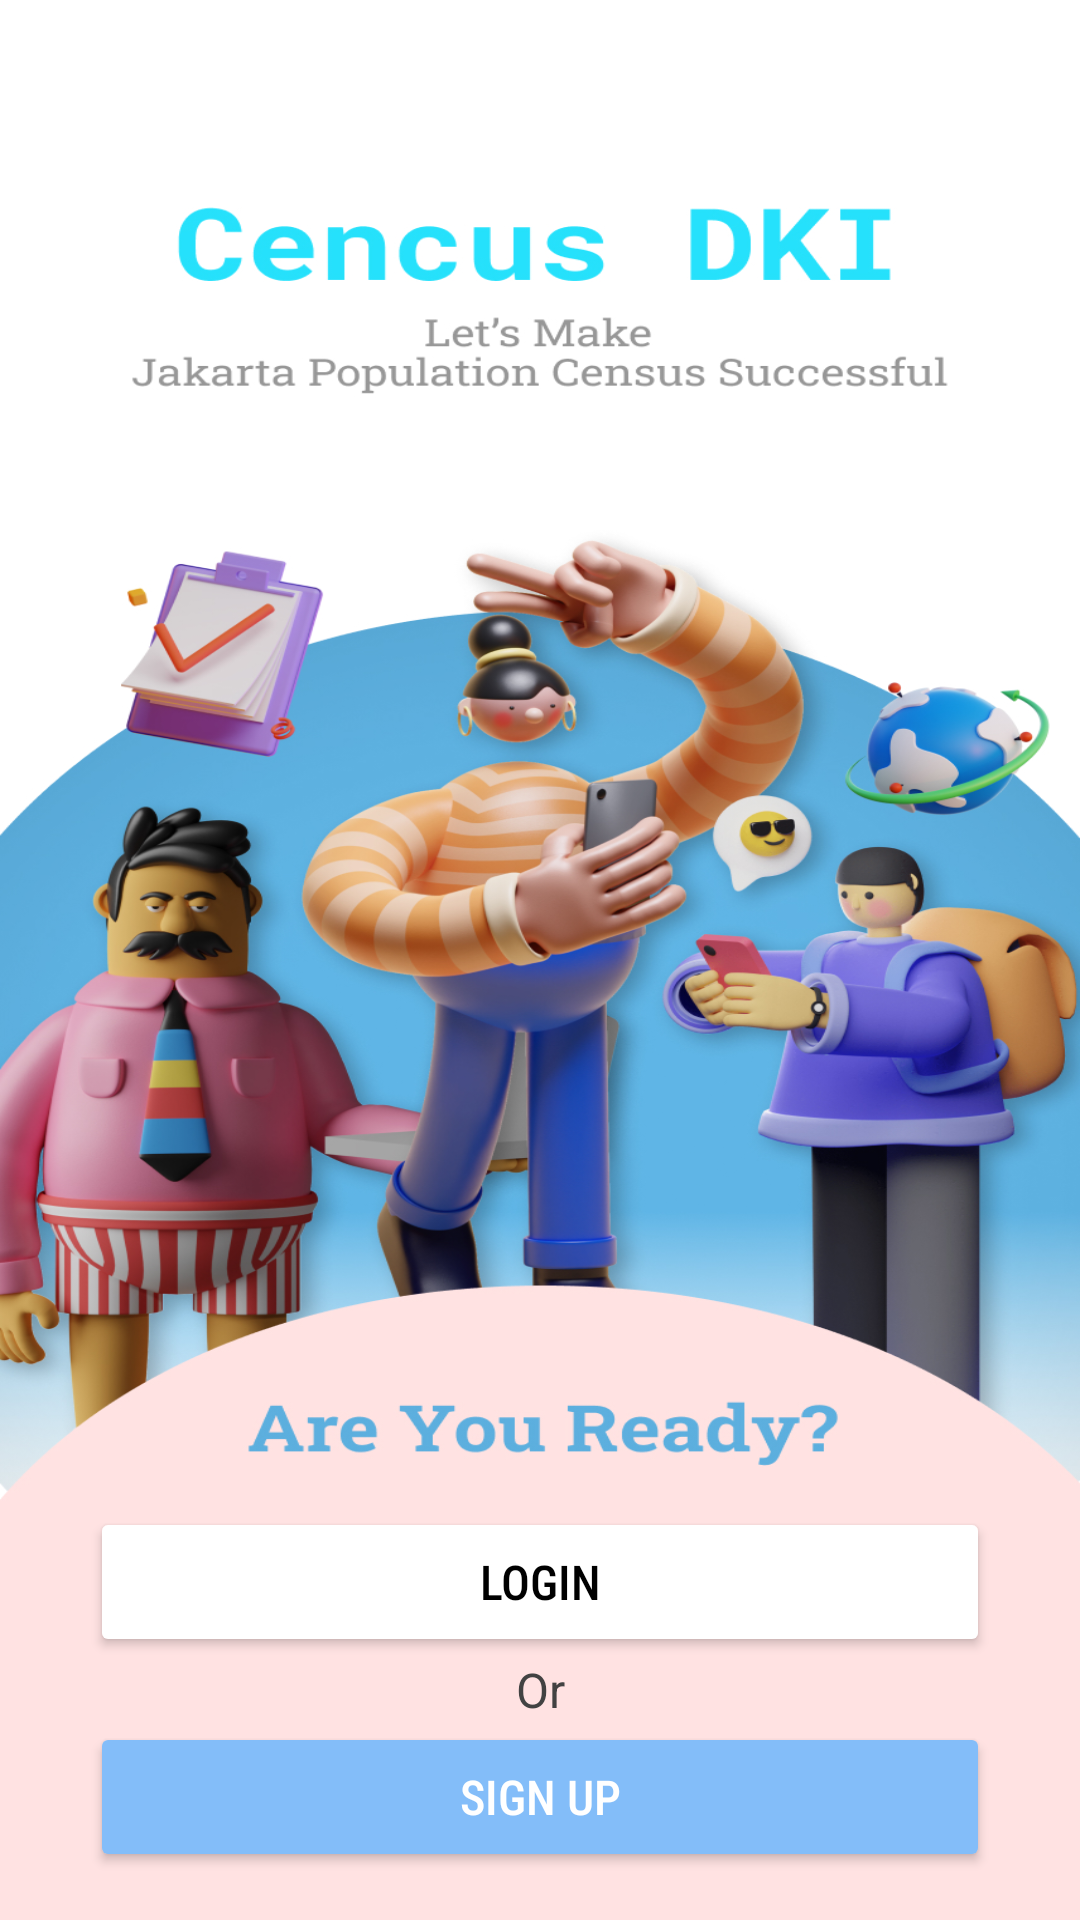

Produce the Android XML layout that renders to this screen, including the resource entries it uses.
<!-- AndroidManifest.xml: application theme Theme.CensusDKI -->
<!-- res/layout/activity_onboarding.xml -->
<?xml version="1.0" encoding="utf-8"?>
<androidx.constraintlayout.widget.ConstraintLayout xmlns:android="http://schemas.android.com/apk/res/android"
    xmlns:app="http://schemas.android.com/apk/res-auto"
    xmlns:tools="http://schemas.android.com/tools"
    android:layout_width="match_parent"
    android:layout_height="match_parent"
    android:background="@drawable/onboarding"
    tools:context=".onboarding">

    <Button
        android:id="@+id/loginbtn1"
        android:layout_width="300dp"
        android:layout_height="50dp"
        android:layout_centerHorizontal="true"
        android:backgroundTint="@color/white"
        android:fontFamily="sans-serif-condensed-medium"
        android:text="Login"
        android:textAlignment="center"
        android:textColor="@color/black"
        android:textSize="16dp"
        app:cornerRadius="20dp"
        app:layout_constraintBottom_toTopOf="@+id/textView"
        app:layout_constraintEnd_toEndOf="parent"
        app:layout_constraintStart_toStartOf="parent" />

    <TextView
        android:id="@+id/textView"
        android:layout_width="wrap_content"
        android:layout_height="wrap_content"
        android:text="Or"
        android:textAlignment="center"
        android:textColor="@color/cardview_dark_background"
        android:textSize="16sp"
        app:layout_constraintBottom_toTopOf="@+id/signupbtn1"
        app:layout_constraintEnd_toEndOf="parent"
        app:layout_constraintStart_toStartOf="parent" />

    <Button
        android:id="@+id/signupbtn1"
        android:layout_width="300dp"
        android:layout_height="50dp"
        android:layout_centerHorizontal="true"
        android:layout_marginBottom="16dp"
        android:fontFamily="sans-serif-condensed-medium"
        android:text="Sign Up"
        android:textAlignment="center"
        android:textColor="@color/white"
        android:textSize="16dp"
        app:backgroundTint="#83BDF9"
        app:cornerRadius="20dp"
        app:layout_constraintBottom_toBottomOf="parent"
        app:layout_constraintEnd_toEndOf="parent"
        app:layout_constraintStart_toStartOf="parent" />

</androidx.constraintlayout.widget.ConstraintLayout>
<!-- resources referenced by this layout -->
<resources>
  <!-- drawable onboarding: jpg bitmap (drawable, 611809 bytes) -->
  <style name="Theme.CensusDKI" parent="Theme.MaterialComponents.DayNight.NoActionBar">
          
          <item name="colorPrimary">@color/purple_500</item>
          <item name="colorPrimaryVariant">@color/purple_700</item>
          <item name="colorOnPrimary">@color/white</item>
          
          <item name="colorSecondary">@color/teal_200</item>
          <item name="colorSecondaryVariant">@color/teal_700</item>
          <item name="colorOnSecondary">@color/black</item>
          
          <item name="android:statusBarColor" tools:targetApi="l">@color/cardview_dark_background</item>
          
      </style>
  <!-- not gathered from this repository: default colours our renderer supplied (Android Studio template values) -->
  <color name="purple_500">#FF6200EE</color>
  <color name="purple_700">#FF3700B3</color>
  <color name="teal_200">#FF03DAC5</color>
  <color name="teal_700">#FF018786</color>
  <color name="black">#FF000000</color>
  <color name="white">#FFFFFFFF</color>
</resources>
